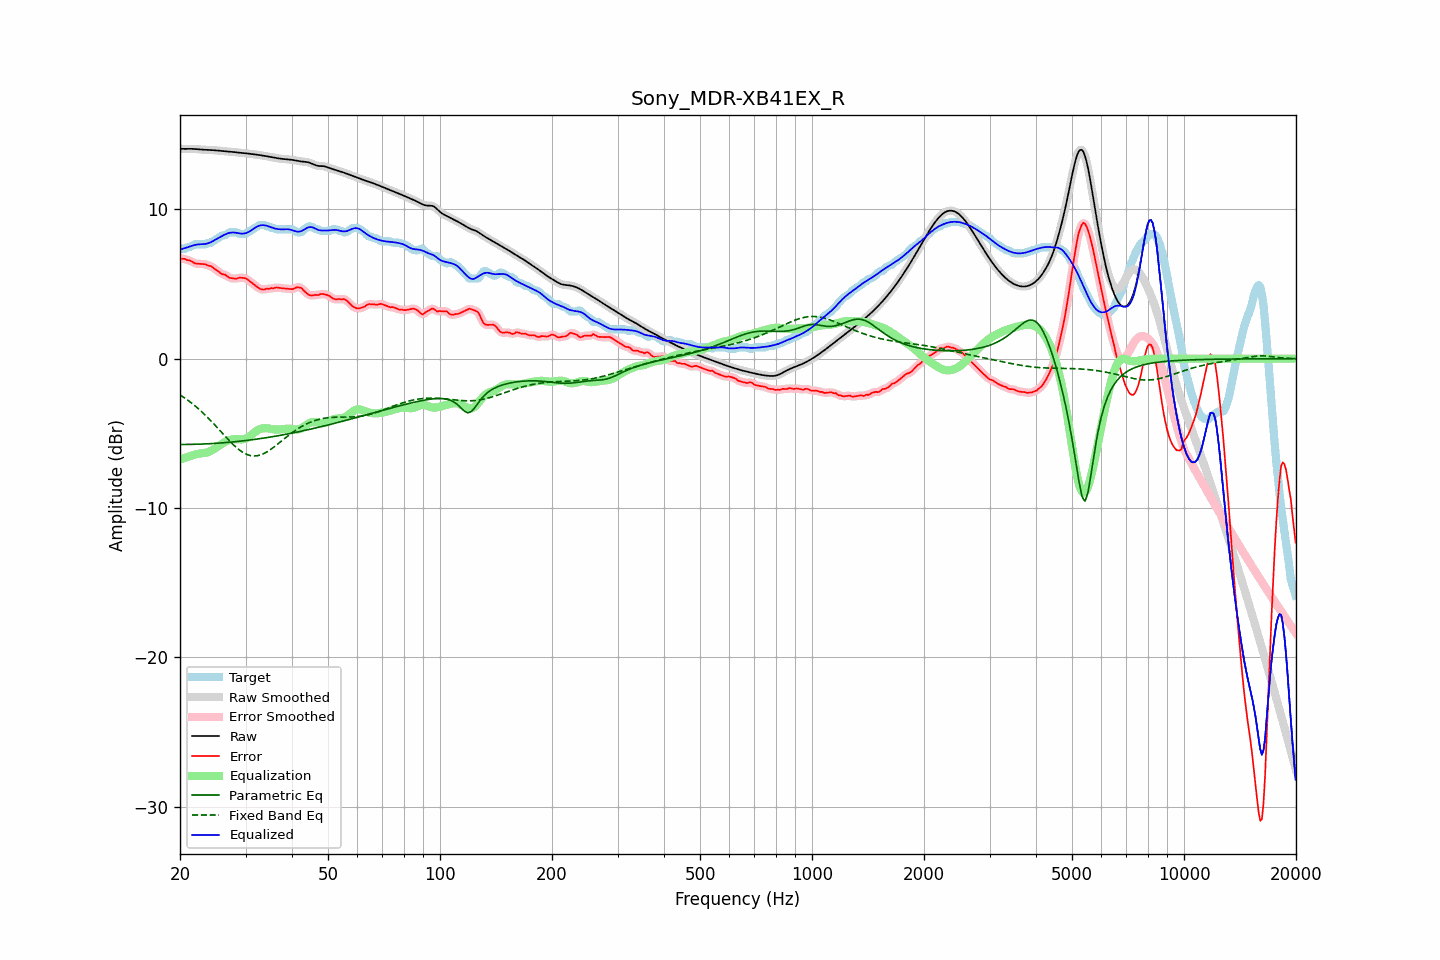

Source data for this figure (header and first rows):
frequency, raw, error, smoothed, error_smoothed, equalization, parametric_eq, fixed_band_eq, equalized_raw, equalized_smoothed, target
20.00, 14.06, 6.73, 14.06, 6.72, -6.75, -5.75, -2.42, 7.30, 7.30, 7.33
20.20, 14.05, 6.69, 14.05, 6.70, -6.72, -5.74, -2.49, 7.34, 7.34, 7.36
20.40, 14.05, 6.69, 14.05, 6.68, -6.68, -5.74, -2.56, 7.37, 7.37, 7.36
20.61, 14.05, 6.69, 14.05, 6.66, -6.64, -5.74, -2.64, 7.41, 7.41, 7.37
20.81, 14.05, 6.62, 14.05, 6.64, -6.61, -5.74, -2.71, 7.45, 7.45, 7.43
21.02, 14.05, 6.59, 14.05, 6.60, -6.57, -5.74, -2.79, 7.48, 7.48, 7.46
21.23, 14.05, 6.58, 14.05, 6.57, -6.54, -5.74, -2.87, 7.51, 7.51, 7.47
21.44, 14.05, 6.53, 14.05, 6.52, -6.51, -5.74, -2.95, 7.55, 7.55, 7.52
21.66, 14.05, 6.47, 14.05, 6.46, -6.47, -5.74, -3.04, 7.58, 7.58, 7.58
21.87, 14.04, 6.39, 14.04, 6.41, -6.43, -5.73, -3.13, 7.61, 7.61, 7.66
22.09, 14.04, 6.37, 14.04, 6.37, -6.40, -5.73, -3.22, 7.63, 7.63, 7.66
22.31, 14.03, 6.36, 14.03, 6.36, -6.38, -5.73, -3.31, 7.65, 7.65, 7.66
22.54, 14.02, 6.35, 14.02, 6.35, -6.36, -5.72, -3.40, 7.66, 7.66, 7.66
22.76, 14.01, 6.34, 14.01, 6.34, -6.34, -5.72, -3.50, 7.67, 7.67, 7.66
22.99, 14.00, 6.34, 14.00, 6.34, -6.33, -5.71, -3.60, 7.67, 7.67, 7.66
23.22, 13.99, 6.33, 13.99, 6.33, -6.32, -5.71, -3.70, 7.68, 7.68, 7.66
23.45, 13.99, 6.32, 13.99, 6.30, -6.30, -5.71, -3.81, 7.69, 7.69, 7.66
23.69, 13.99, 6.26, 13.99, 6.27, -6.27, -5.70, -3.91, 7.71, 7.71, 7.73
23.92, 13.98, 6.22, 13.98, 6.24, -6.23, -5.69, -4.02, 7.75, 7.75, 7.76
24.16, 13.98, 6.21, 13.98, 6.19, -6.18, -5.69, -4.13, 7.79, 7.79, 7.76
24.40, 13.97, 6.14, 13.97, 6.14, -6.12, -5.68, -4.24, 7.85, 7.85, 7.83
24.65, 13.96, 6.06, 13.96, 6.07, -6.06, -5.68, -4.36, 7.91, 7.91, 7.90
24.89, 13.95, 5.99, 13.95, 5.99, -5.99, -5.67, -4.47, 7.97, 7.97, 7.96
25.14, 13.94, 5.92, 13.94, 5.91, -5.92, -5.66, -4.59, 8.03, 8.03, 8.03
25.39, 13.93, 5.84, 13.93, 5.83, -5.85, -5.65, -4.71, 8.09, 8.09, 8.10
25.65, 13.92, 5.75, 13.92, 5.75, -5.77, -5.65, -4.83, 8.15, 8.15, 8.18
25.91, 13.91, 5.67, 13.91, 5.69, -5.71, -5.64, -4.94, 8.21, 8.21, 8.24
26.16, 13.91, 5.64, 13.91, 5.65, -5.64, -5.63, -5.06, 8.27, 8.27, 8.26
26.43, 13.90, 5.63, 13.90, 5.61, -5.58, -5.62, -5.18, 8.32, 8.32, 8.27
26.69, 13.89, 5.55, 13.89, 5.55, -5.53, -5.61, -5.30, 8.37, 8.37, 8.34
26.96, 13.88, 5.48, 13.88, 5.48, -5.48, -5.60, -5.41, 8.40, 8.40, 8.40
27.23, 13.87, 5.41, 13.87, 5.42, -5.44, -5.59, -5.52, 8.43, 8.43, 8.46
27.50, 13.86, 5.39, 13.86, 5.39, -5.41, -5.58, -5.63, 8.45, 8.45, 8.46
27.77, 13.85, 5.38, 13.85, 5.37, -5.40, -5.57, -5.74, 8.45, 8.45, 8.46
28.05, 13.83, 5.37, 13.83, 5.37, -5.39, -5.56, -5.84, 8.45, 8.45, 8.46
28.33, 13.82, 5.35, 13.82, 5.37, -5.39, -5.55, -5.94, 8.43, 8.43, 8.46
28.62, 13.81, 5.40, 13.81, 5.39, -5.40, -5.54, -6.03, 8.41, 8.41, 8.41
28.90, 13.79, 5.43, 13.79, 5.41, -5.41, -5.53, -6.12, 8.39, 8.39, 8.36
29.19, 13.78, 5.42, 13.78, 5.42, -5.41, -5.52, -6.20, 8.38, 8.38, 8.36
29.48, 13.78, 5.41, 13.77, 5.42, -5.40, -5.51, -6.27, 8.37, 8.37, 8.36
29.78, 13.76, 5.40, 13.76, 5.40, -5.38, -5.49, -6.33, 8.39, 8.39, 8.36
30.08, 13.75, 5.37, 13.75, 5.36, -5.34, -5.48, -6.38, 8.41, 8.41, 8.38
30.38, 13.74, 5.30, 13.74, 5.30, -5.29, -5.47, -6.43, 8.45, 8.45, 8.44
30.68, 13.73, 5.22, 13.73, 5.22, -5.22, -5.45, -6.46, 8.51, 8.51, 8.51
30.99, 13.72, 5.13, 13.72, 5.14, -5.14, -5.44, -6.49, 8.57, 8.57, 8.58
31.30, 13.70, 5.06, 13.70, 5.05, -5.05, -5.43, -6.51, 8.65, 8.65, 8.64
31.61, 13.69, 4.97, 13.69, 4.97, -4.97, -5.41, -6.52, 8.72, 8.72, 8.72
31.93, 13.67, 4.88, 13.67, 4.89, -4.88, -5.40, -6.51, 8.79, 8.79, 8.79
32.24, 13.66, 4.81, 13.66, 4.80, -4.81, -5.38, -6.50, 8.85, 8.85, 8.85
32.57, 13.64, 4.73, 13.64, 4.73, -4.75, -5.37, -6.48, 8.90, 8.90, 8.92
32.89, 13.63, 4.66, 13.63, 4.67, -4.70, -5.35, -6.45, 8.93, 8.93, 8.96
33.22, 13.61, 4.65, 13.61, 4.64, -4.67, -5.33, -6.41, 8.94, 8.94, 8.96
33.55, 13.59, 4.63, 13.59, 4.64, -4.65, -5.32, -6.36, 8.94, 8.94, 8.96
33.89, 13.58, 4.65, 13.58, 4.65, -4.65, -5.30, -6.30, 8.93, 8.93, 8.93
34.23, 13.56, 4.69, 13.56, 4.67, -4.66, -5.29, -6.25, 8.90, 8.90, 8.86
34.57, 13.54, 4.67, 13.53, 4.69, -4.67, -5.27, -6.18, 8.86, 8.86, 8.86
34.92, 13.51, 4.69, 13.51, 4.70, -4.69, -5.25, -6.11, 8.82, 8.82, 8.82
35.27, 13.49, 4.73, 13.49, 4.71, -4.71, -5.23, -6.03, 8.78, 8.78, 8.76
35.62, 13.47, 4.71, 13.47, 4.73, -4.73, -5.21, -5.95, 8.74, 8.74, 8.76
35.97, 13.45, 4.75, 13.45, 4.75, -4.74, -5.20, -5.87, 8.72, 8.72, 8.71
... 635 more rows
